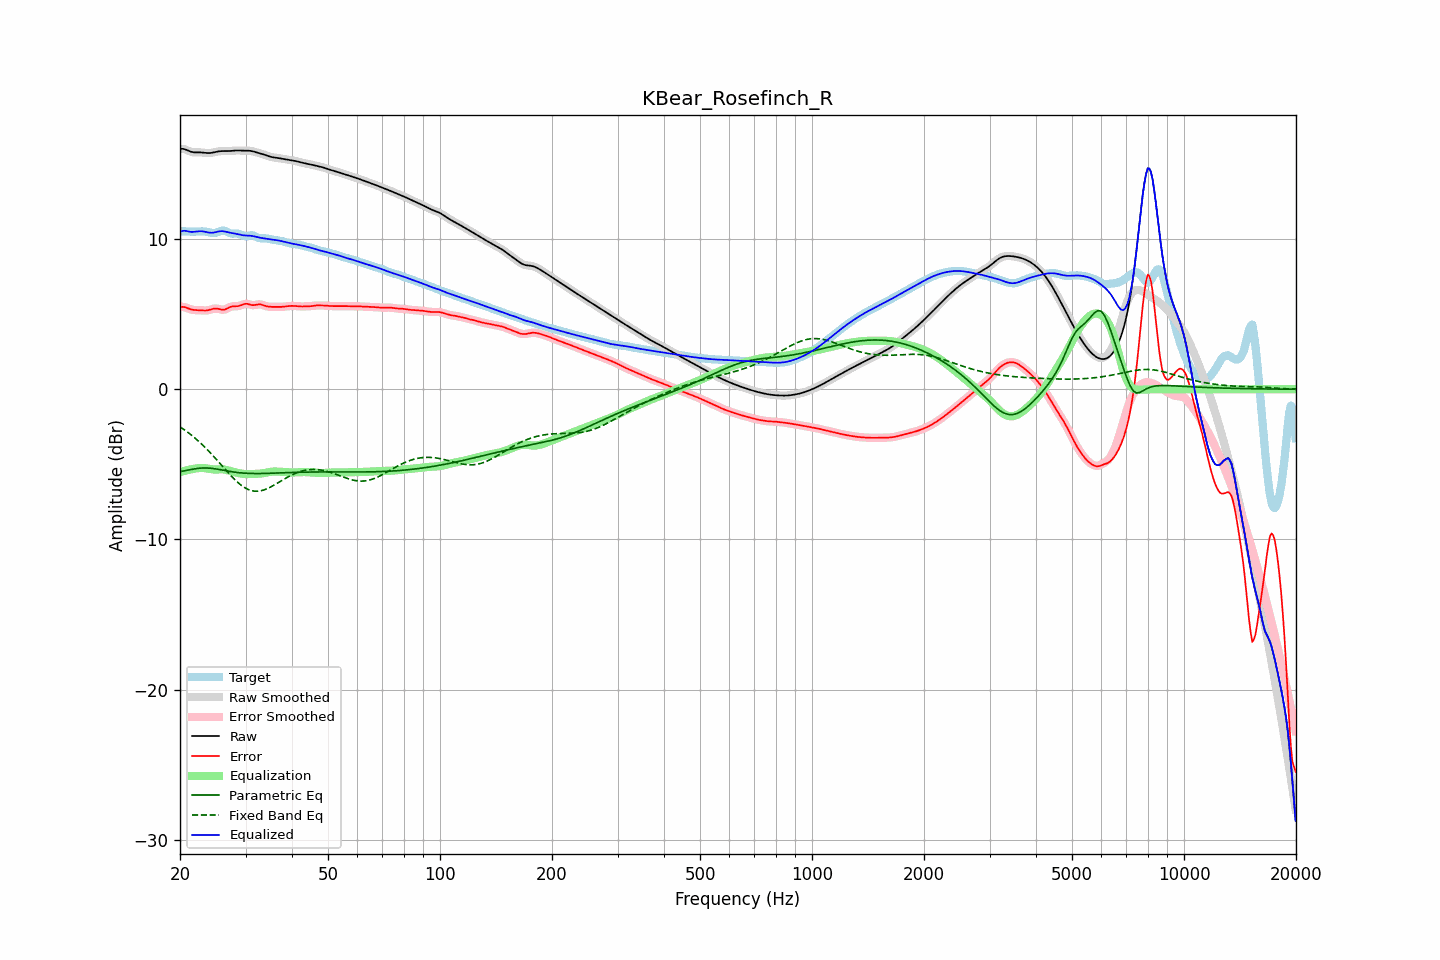

The file beside this chart, header and first rows:
frequency, raw, error, smoothed, error_smoothed, equalization, parametric_eq, fixed_band_eq, equalized_raw, equalized_smoothed, target
20.00, 16.00, 5.47, 16.00, 5.48, -5.52, -5.48, -2.50, 10.48, 10.48, 10.52
20.20, 16.01, 5.49, 16.00, 5.48, -5.49, -5.46, -2.57, 10.52, 10.52, 10.52
20.40, 16.00, 5.48, 15.99, 5.48, -5.45, -5.44, -2.64, 10.55, 10.54, 10.52
20.61, 15.98, 5.46, 15.97, 5.46, -5.43, -5.42, -2.72, 10.55, 10.55, 10.51
20.81, 15.93, 5.42, 15.93, 5.43, -5.40, -5.40, -2.80, 10.53, 10.53, 10.51
21.02, 15.88, 5.38, 15.89, 5.38, -5.37, -5.38, -2.88, 10.51, 10.51, 10.50
21.23, 15.84, 5.34, 15.84, 5.35, -5.35, -5.36, -2.96, 10.49, 10.49, 10.50
21.44, 15.80, 5.31, 15.80, 5.31, -5.33, -5.34, -3.04, 10.47, 10.48, 10.49
21.66, 15.78, 5.29, 15.78, 5.29, -5.30, -5.32, -3.13, 10.48, 10.48, 10.49
21.87, 15.77, 5.27, 15.77, 5.28, -5.28, -5.30, -3.22, 10.48, 10.48, 10.49
22.09, 15.76, 5.27, 15.76, 5.27, -5.27, -5.28, -3.31, 10.50, 10.50, 10.49
22.31, 15.76, 5.27, 15.76, 5.26, -5.26, -5.27, -3.41, 10.51, 10.51, 10.50
22.54, 15.77, 5.26, 15.77, 5.26, -5.25, -5.26, -3.50, 10.52, 10.52, 10.50
22.76, 15.76, 5.25, 15.76, 5.25, -5.24, -5.25, -3.60, 10.52, 10.52, 10.51
22.99, 15.76, 5.25, 15.76, 5.25, -5.24, -5.24, -3.70, 10.51, 10.51, 10.51
23.22, 15.74, 5.24, 15.74, 5.24, -5.25, -5.24, -3.81, 10.50, 10.50, 10.50
23.45, 15.73, 5.24, 15.73, 5.24, -5.26, -5.24, -3.91, 10.47, 10.48, 10.49
23.69, 15.72, 5.25, 15.72, 5.25, -5.27, -5.24, -4.02, 10.45, 10.45, 10.47
23.92, 15.72, 5.27, 15.72, 5.28, -5.29, -5.25, -4.13, 10.43, 10.43, 10.45
24.16, 15.73, 5.30, 15.73, 5.31, -5.31, -5.26, -4.25, 10.42, 10.42, 10.42
24.40, 15.74, 5.34, 15.74, 5.34, -5.33, -5.27, -4.36, 10.42, 10.42, 10.41
24.65, 15.77, 5.36, 15.77, 5.36, -5.34, -5.28, -4.48, 10.43, 10.43, 10.40
24.89, 15.79, 5.37, 15.79, 5.37, -5.34, -5.30, -4.59, 10.45, 10.45, 10.42
25.14, 15.82, 5.37, 15.82, 5.37, -5.34, -5.32, -4.71, 10.48, 10.48, 10.45
25.39, 15.84, 5.35, 15.83, 5.35, -5.33, -5.33, -4.83, 10.50, 10.50, 10.49
25.65, 15.85, 5.32, 15.85, 5.32, -5.33, -5.35, -4.96, 10.52, 10.52, 10.53
25.91, 15.85, 5.30, 15.85, 5.30, -5.33, -5.37, -5.08, 10.53, 10.52, 10.56
26.16, 15.86, 5.29, 15.85, 5.30, -5.34, -5.39, -5.20, 10.52, 10.52, 10.56
26.43, 15.85, 5.31, 15.85, 5.32, -5.35, -5.41, -5.32, 10.50, 10.50, 10.54
26.69, 15.85, 5.36, 15.85, 5.36, -5.38, -5.43, -5.44, 10.48, 10.48, 10.49
26.96, 15.85, 5.41, 15.85, 5.41, -5.40, -5.45, -5.56, 10.45, 10.45, 10.44
27.23, 15.86, 5.47, 15.86, 5.46, -5.43, -5.47, -5.67, 10.43, 10.43, 10.39
27.50, 15.87, 5.51, 15.87, 5.50, -5.46, -5.49, -5.79, 10.41, 10.41, 10.36
27.77, 15.88, 5.52, 15.88, 5.52, -5.49, -5.50, -5.90, 10.39, 10.39, 10.36
28.05, 15.89, 5.53, 15.89, 5.53, -5.52, -5.52, -6.01, 10.37, 10.37, 10.36
28.33, 15.89, 5.52, 15.89, 5.53, -5.54, -5.53, -6.11, 10.35, 10.35, 10.37
28.62, 15.90, 5.53, 15.89, 5.53, -5.57, -5.55, -6.21, 10.33, 10.33, 10.36
28.90, 15.89, 5.55, 15.89, 5.56, -5.59, -5.56, -6.30, 10.30, 10.30, 10.34
29.19, 15.89, 5.59, 15.89, 5.60, -5.61, -5.57, -6.38, 10.28, 10.28, 10.29
29.48, 15.88, 5.64, 15.88, 5.64, -5.63, -5.58, -6.46, 10.25, 10.26, 10.24
29.78, 15.88, 5.67, 15.88, 5.67, -5.64, -5.59, -6.53, 10.24, 10.24, 10.21
30.08, 15.88, 5.69, 15.88, 5.69, -5.65, -5.59, -6.59, 10.23, 10.23, 10.19
30.38, 15.88, 5.68, 15.88, 5.68, -5.65, -5.60, -6.65, 10.23, 10.23, 10.20
30.68, 15.88, 5.65, 15.88, 5.65, -5.65, -5.60, -6.69, 10.23, 10.23, 10.23
30.99, 15.87, 5.62, 15.86, 5.62, -5.65, -5.61, -6.73, 10.22, 10.22, 10.25
31.30, 15.85, 5.60, 15.84, 5.60, -5.64, -5.61, -6.76, 10.20, 10.20, 10.25
31.61, 15.82, 5.60, 15.82, 5.60, -5.64, -5.61, -6.78, 10.18, 10.18, 10.22
31.93, 15.79, 5.62, 15.79, 5.62, -5.63, -5.61, -6.79, 10.16, 10.16, 10.17
32.24, 15.76, 5.64, 15.76, 5.64, -5.63, -5.61, -6.79, 10.13, 10.13, 10.12
32.57, 15.72, 5.65, 15.73, 5.65, -5.62, -5.61, -6.78, 10.10, 10.10, 10.07
32.89, 15.70, 5.65, 15.70, 5.64, -5.61, -5.61, -6.76, 10.08, 10.08, 10.05
33.22, 15.67, 5.62, 15.67, 5.62, -5.60, -5.61, -6.74, 10.07, 10.06, 10.04
33.55, 15.64, 5.59, 15.63, 5.59, -5.58, -5.61, -6.71, 10.05, 10.05, 10.05
33.89, 15.60, 5.55, 15.60, 5.55, -5.56, -5.60, -6.67, 10.03, 10.03, 10.05
34.23, 15.56, 5.52, 15.56, 5.52, -5.54, -5.60, -6.63, 10.02, 10.02, 10.04
34.57, 15.52, 5.50, 15.52, 5.50, -5.52, -5.60, -6.58, 10.00, 10.00, 10.02
34.92, 15.48, 5.49, 15.48, 5.49, -5.50, -5.59, -6.53, 9.98, 9.98, 9.99
35.27, 15.46, 5.49, 15.46, 5.48, -5.49, -5.59, -6.47, 9.97, 9.97, 9.97
35.62, 15.44, 5.48, 15.44, 5.49, -5.48, -5.59, -6.41, 9.96, 9.96, 9.95
35.97, 15.42, 5.49, 15.42, 5.49, -5.48, -5.58, -6.35, 9.94, 9.94, 9.94
... 635 more rows
